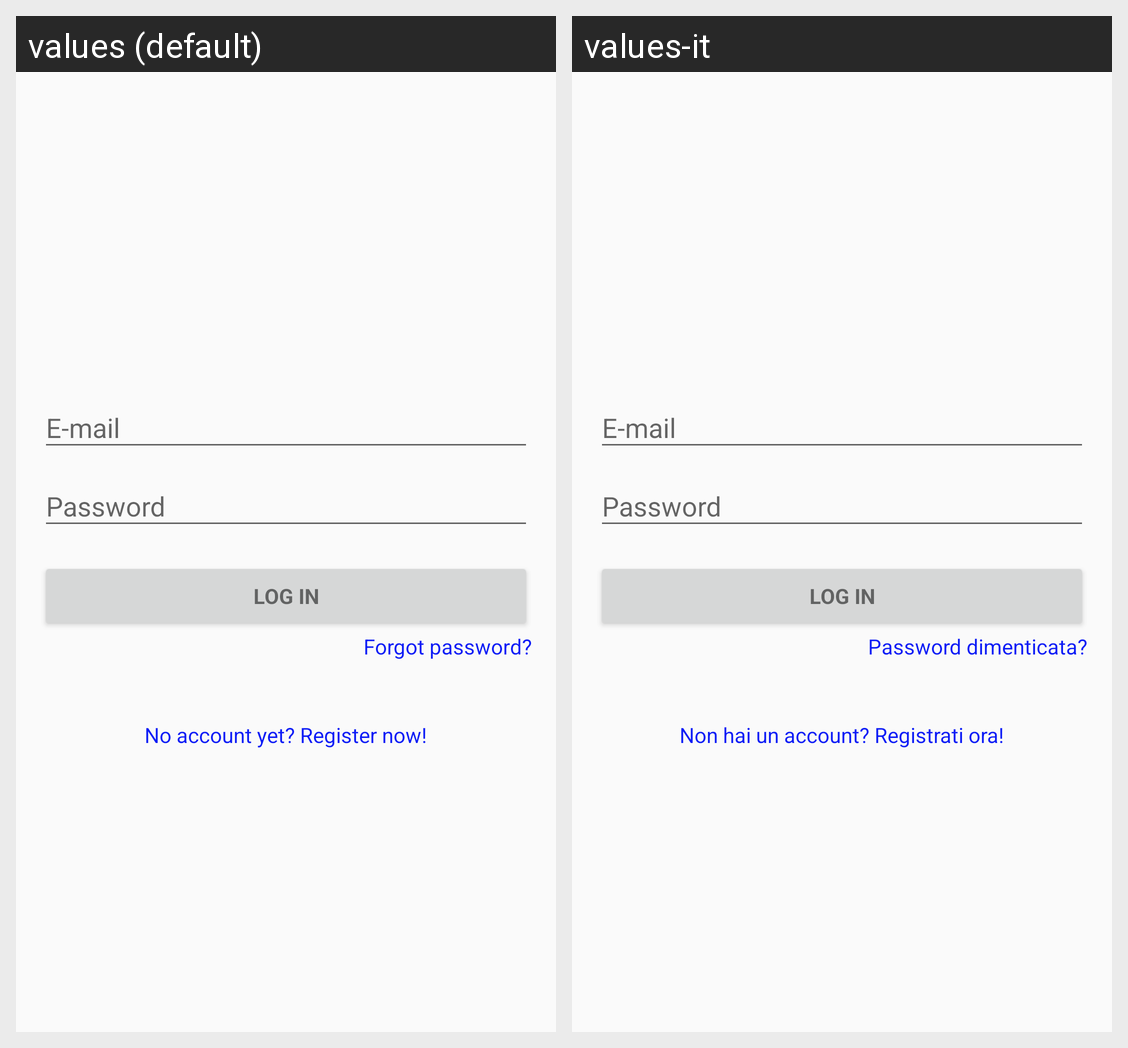

For this localized Android screen grid, give each drawn string resource with its value in every locale shown.
Android screen res/layout/fragment_login.xml rendered under 2 locales, left to right: values (default), values-it. Device: Nexus 5 (rendered at 1080×1920; each locale shown at half size, 540×960, under a caption strip naming it); theme AppTheme.NoActionBar.
Strings drawn on this screen, with the default value and each locale's value (text and hints the layout hard-codes, and strings that could not be matched under every locale, appear in the picture but are not listed):

action_log_in
  values: Log In
  values-it: Log In

forgotpw
  values: Forgot password?
  values-it: Password dimenticata?

register
  values: No account yet? Register now!
  values-it: Non hai un account? Registrati ora!
